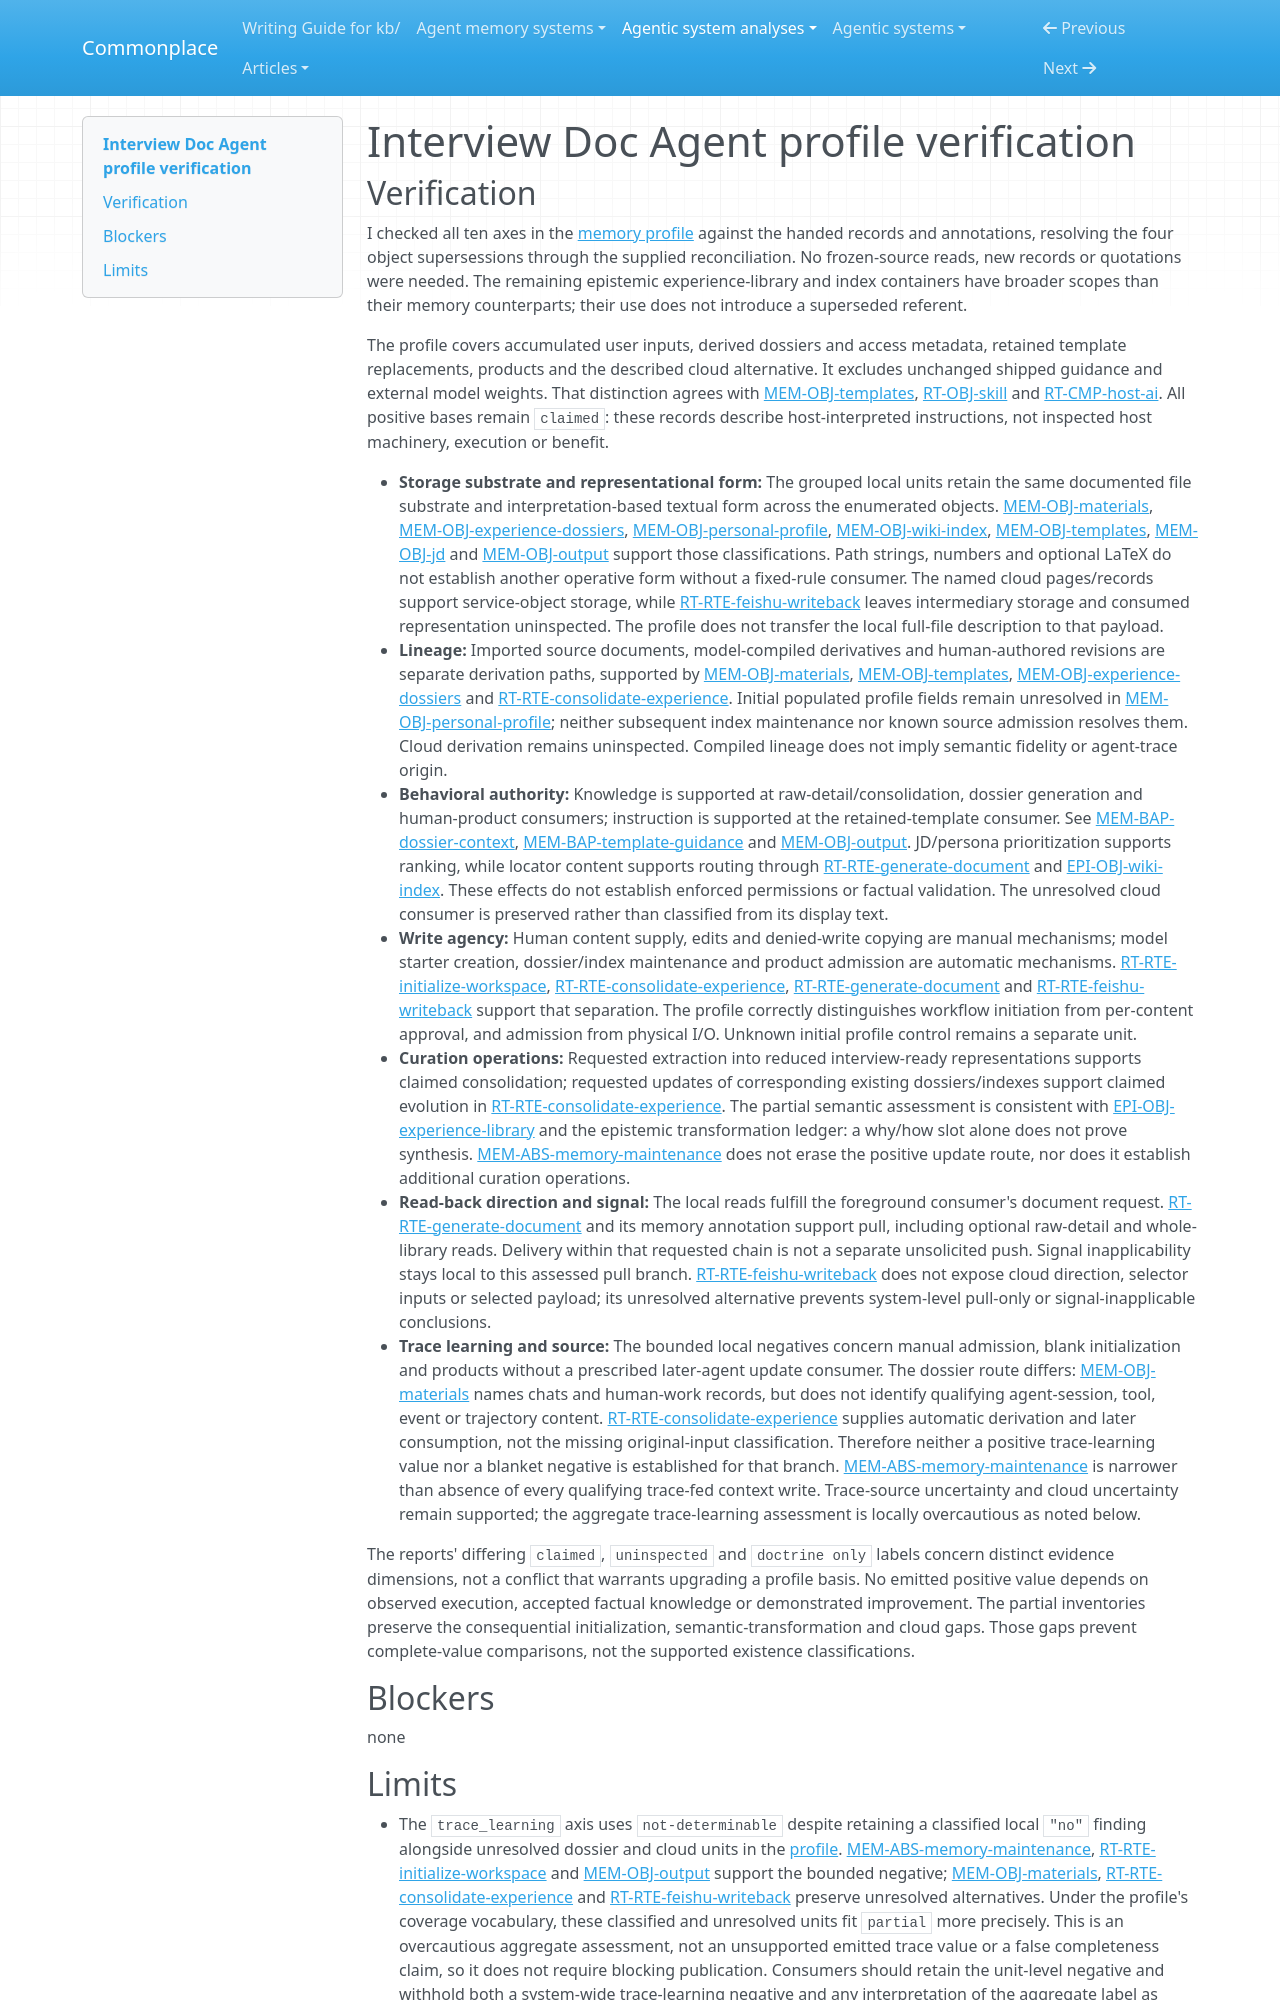

repository: zby/commonplace · page: agentic-system-analyses/retained/interview-doc-agent/profile-verification/index.html · generator: mkdocs

---
type: agentic-system-analyses/types/agentic-system-verification.md
description: "Independent memory-profile verification of Interview Doc Agent's documented dossier and index loop at its frozen revision."
run-id: AAS-2026-10-14-interview-doc-agent-c7597c33f23d-01
reviewed-boundary: "6ebfe9aba989d7949dadea0fc4af6fb64892c6aa"
---

# Interview Doc Agent profile verification

## Verification

I checked all ten axes in the [memory profile](memory-profile.md#comparison-rationale) against the handed records and annotations, resolving the four object supersessions through the supplied reconciliation. No frozen-source reads, new records or quotations were needed. The remaining epistemic experience-library and index containers have broader scopes than their memory counterparts; their use does not introduce a superseded referent.

The profile covers accumulated user inputs, derived dossiers and access metadata, retained template replacements, products and the described cloud alternative. It excludes unchanged shipped guidance and external model weights. That distinction agrees with [MEM-OBJ-templates](memory.md#mem-obj-templates), [RT-OBJ-skill](runtime.md#rt-obj-skill) and [RT-CMP-host-ai](runtime.md#rt-cmp-host-ai). All positive bases remain `claimed`: these records describe host-interpreted instructions, not inspected host machinery, execution or benefit.

- **Storage substrate and representational form:** The grouped local units retain the same documented file substrate and interpretation-based textual form across the enumerated objects. [MEM-OBJ-materials](memory.md#mem-obj-materials), [MEM-OBJ-experience-dossiers](memory.md#mem-obj-experience-dossiers), [MEM-OBJ-personal-profile](memory.md#mem-obj-personal-profile), [MEM-OBJ-wiki-index](memory.md#mem-obj-wiki-index), [MEM-OBJ-templates](memory.md#mem-obj-templates), [MEM-OBJ-jd](memory.md#mem-obj-jd) and [MEM-OBJ-output](memory.md#mem-obj-output) support those classifications. Path strings, numbers and optional LaTeX do not establish another operative form without a fixed-rule consumer. The named cloud pages/records support service-object storage, while [RT-RTE-feishu-writeback](runtime.md#rt-rte-feishu-writeback) leaves intermediary storage and consumed representation uninspected. The profile does not transfer the local full-file description to that payload.
- **Lineage:** Imported source documents, model-compiled derivatives and human-authored revisions are separate derivation paths, supported by [MEM-OBJ-materials](memory.md#mem-obj-materials), [MEM-OBJ-templates](memory.md#mem-obj-templates), [MEM-OBJ-experience-dossiers](memory.md#mem-obj-experience-dossiers) and [RT-RTE-consolidate-experience](runtime.md#rt-rte-consolidate-experience). Initial populated profile fields remain unresolved in [MEM-OBJ-personal-profile](memory.md#mem-obj-personal-profile); neither subsequent index maintenance nor known source admission resolves them. Cloud derivation remains uninspected. Compiled lineage does not imply semantic fidelity or agent-trace origin.
- **Behavioral authority:** Knowledge is supported at raw-detail/consolidation, dossier generation and human-product consumers; instruction is supported at the retained-template consumer. See [MEM-BAP-dossier-context](memory.md#mem-bap-dossier-context), [MEM-BAP-template-guidance](memory.md#mem-bap-template-guidance) and [MEM-OBJ-output](memory.md#mem-obj-output). JD/persona prioritization supports ranking, while locator content supports routing through [RT-RTE-generate-document](runtime.md#rt-rte-generate-document) and [EPI-OBJ-wiki-index](epistemic.md#epi-obj-wiki-index). These effects do not establish enforced permissions or factual validation. The unresolved cloud consumer is preserved rather than classified from its display text.
- **Write agency:** Human content supply, edits and denied-write copying are manual mechanisms; model starter creation, dossier/index maintenance and product admission are automatic mechanisms. [RT-RTE-initialize-workspace](runtime.md#rt-rte-initialize-workspace), [RT-RTE-consolidate-experience](runtime.md#rt-rte-consolidate-experience), [RT-RTE-generate-document](runtime.md#rt-rte-generate-document) and [RT-RTE-feishu-writeback](runtime.md#rt-rte-feishu-writeback) support that separation. The profile correctly distinguishes workflow initiation from per-content approval, and admission from physical I/O. Unknown initial profile control remains a separate unit.
- **Curation operations:** Requested extraction into reduced interview-ready representations supports claimed consolidation; requested updates of corresponding existing dossiers/indexes support claimed evolution in [RT-RTE-consolidate-experience](runtime.md#rt-rte-consolidate-experience). The partial semantic assessment is consistent with [EPI-OBJ-experience-library](epistemic.md#epi-obj-experience-library) and the epistemic transformation ledger: a why/how slot alone does not prove synthesis. [MEM-ABS-memory-maintenance](memory.md#mem-abs-memory-maintenance) does not erase the positive update route, nor does it establish additional curation operations.
- **Read-back direction and signal:** The local reads fulfill the foreground consumer's document request. [RT-RTE-generate-document](runtime.md#rt-rte-generate-document) and its memory annotation support pull, including optional raw-detail and whole-library reads. Delivery within that requested chain is not a separate unsolicited push. Signal inapplicability stays local to this assessed pull branch. [RT-RTE-feishu-writeback](runtime.md#rt-rte-feishu-writeback) does not expose cloud direction, selector inputs or selected payload; its unresolved alternative prevents system-level pull-only or signal-inapplicable conclusions.
- **Trace learning and source:** The bounded local negatives concern manual admission, blank initialization and products without a prescribed later-agent update consumer. The dossier route differs: [MEM-OBJ-materials](memory.md#mem-obj-materials) names chats and human-work records, but does not identify qualifying agent-session, tool, event or trajectory content. [RT-RTE-consolidate-experience](runtime.md#rt-rte-consolidate-experience) supplies automatic derivation and later consumption, not the missing original-input classification. Therefore neither a positive trace-learning value nor a blanket negative is established for that branch. [MEM-ABS-memory-maintenance](memory.md#mem-abs-memory-maintenance) is narrower than absence of every qualifying trace-fed context write. Trace-source uncertainty and cloud uncertainty remain supported; the aggregate trace-learning assessment is locally overcautious as noted below.

The reports' differing `claimed`, `uninspected` and `doctrine only` labels concern distinct evidence dimensions, not a conflict that warrants upgrading a profile basis. No emitted positive value depends on observed execution, accepted factual knowledge or demonstrated improvement. The partial inventories preserve the consequential initialization, semantic-transformation and cloud gaps. Those gaps prevent complete-value comparisons, not the supported existence classifications.

## Blockers

none
